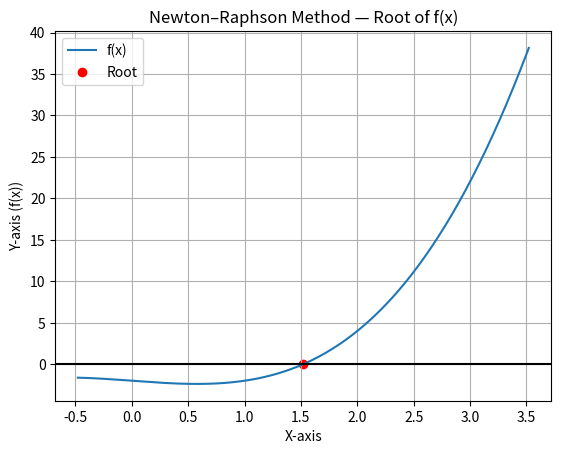

The script that saved this image:
import numpy as np
import matplotlib.pyplot as plt

# ----------------------
# CHANGE YOUR FUNCTION HERE
def f(x):
    return x**3 - x - 2

# CHANGE derivative here
def df(x):
    return 3*x**2 - 1
# ----------------------

def newton(x0, tol=1e-6, max_iter=50):
    for _ in range(max_iter):
        x1 = x0 - f(x0)/df(x0)
        if abs(x1 - x0) < tol:
            break
        x0 = x1

    print("Root (Newton–Raphson):", x1)

    # ---- Graph ----
    X = np.linspace(x1 - 2, x1 + 2, 400)
    Y = f(X)

    plt.figure()
    plt.plot(X, Y, label="f(x)")
    plt.axhline(0, color='black')
    plt.scatter(x1, f(x1), color='red', label="Root")

    plt.title("Newton–Raphson Method — Root of f(x)")
    plt.xlabel("X-axis")
    plt.ylabel("Y-axis (f(x))")
    plt.grid(True)
    plt.legend()
    plt.show()

    return x1

newton(1.5)
